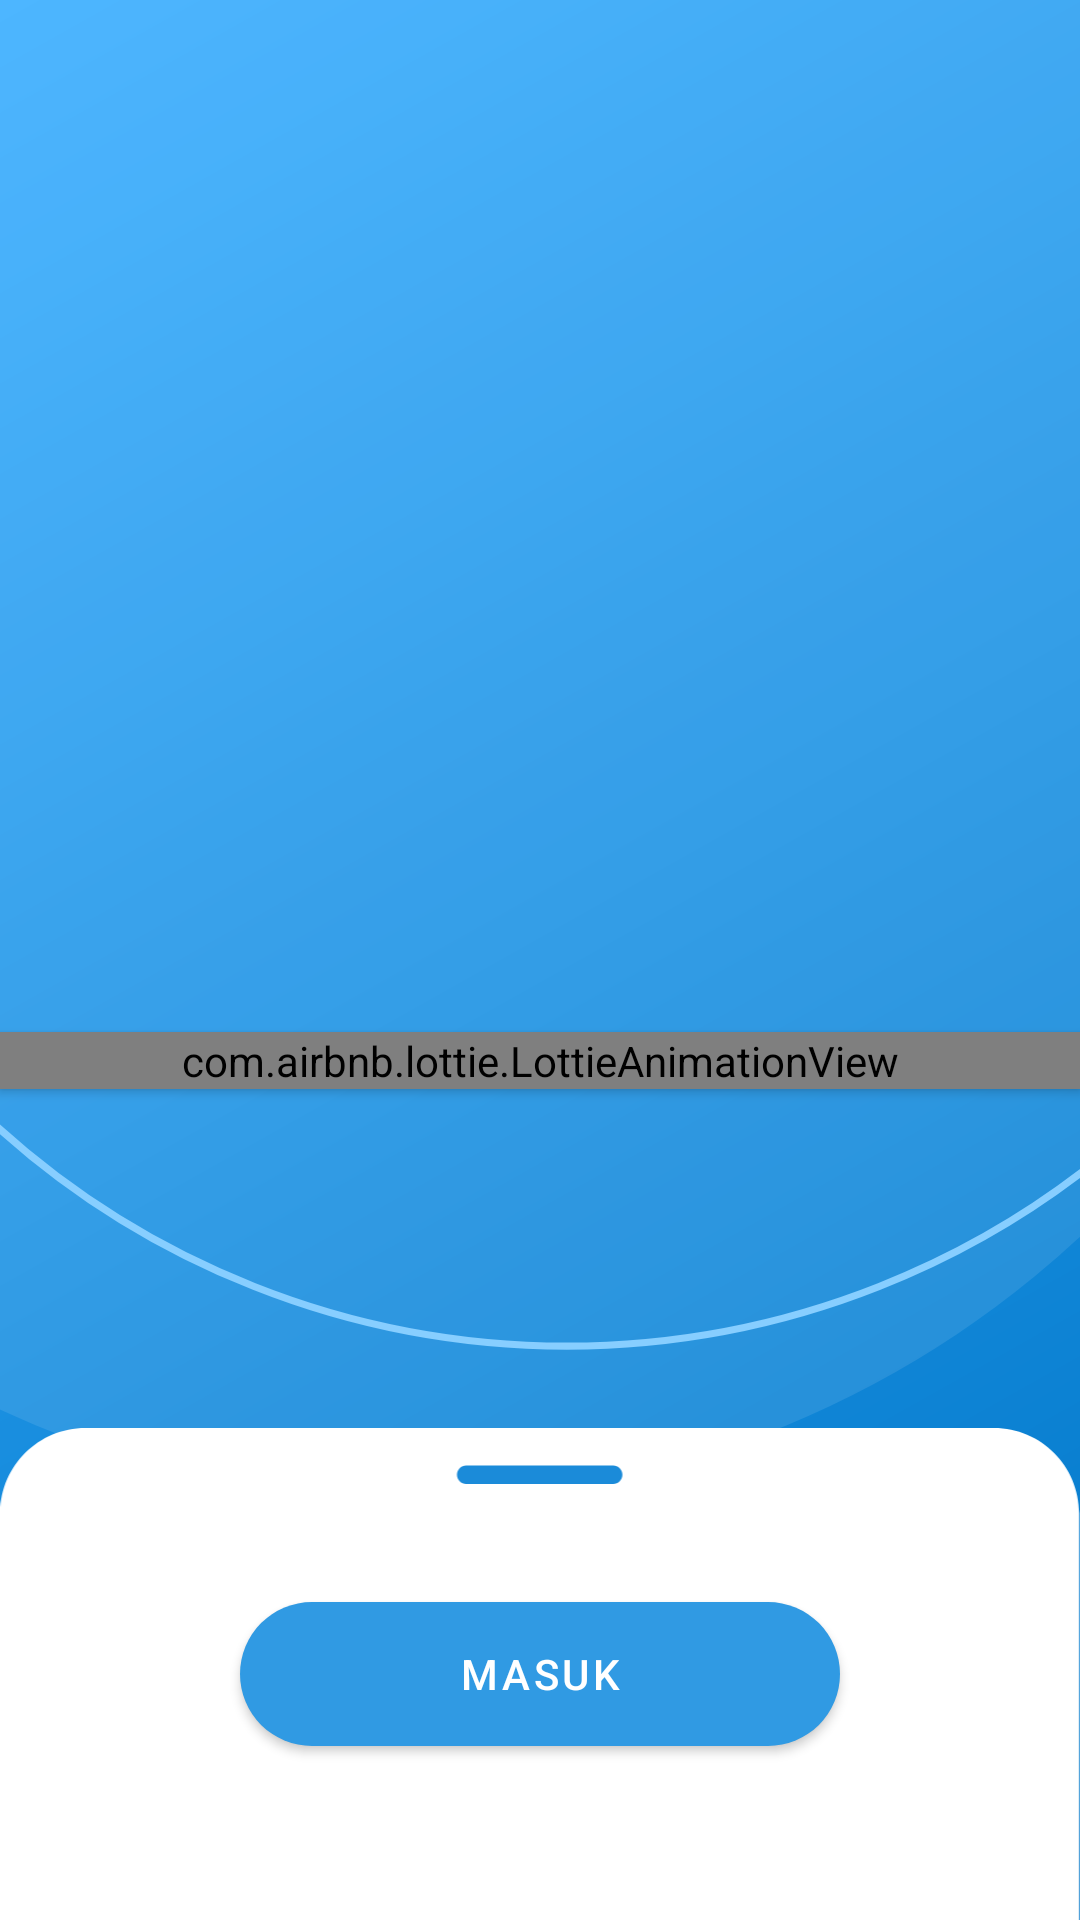

This screen was rendered from an Android layout file. Write that file and the resources it references.
<!-- AndroidManifest.xml: application theme Theme.EasyElementaryParticleApp -->
<!-- res/layout/activity_new_on_boarding.xml -->
<?xml version="1.0" encoding="utf-8"?>
<androidx.constraintlayout.widget.ConstraintLayout xmlns:android="http://schemas.android.com/apk/res/android"
    xmlns:app="http://schemas.android.com/apk/res-auto"
    xmlns:tools="http://schemas.android.com/tools"
    android:layout_width="match_parent"
    android:layout_height="match_parent"
    android:background="@drawable/main_bg_splash"
    tools:context=".NewOnBoarding">

    <LinearLayout
        android:id="@+id/linearLayout2"
        android:layout_width="match_parent"
        android:layout_height="match_parent"
        android:orientation="vertical">

        <androidx.viewpager.widget.ViewPager
            android:id="@+id/viewSlide"
            android:layout_width="match_parent"
            android:layout_height="0dp"
            android:paddingStart="20dp"
            android:paddingEnd="20dp"
            android:layout_marginBottom="20dp"
            android:layout_weight="1"
            app:layout_constraintBottom_toTopOf="@id/card"
            app:layout_constraintEnd_toEndOf="parent"
            app:layout_constraintStart_toStartOf="parent"
            app:layout_constraintTop_toTopOf="parent" />


        <RelativeLayout
            android:layout_width="match_parent"
            android:layout_height="wrap_content">

            <ImageView
                android:id="@+id/card"
                android:layout_width="match_parent"
                android:layout_height="wrap_content"
                android:layout_marginBottom="-100dp"
                android:adjustViewBounds="true"
                android:src="@drawable/onboarding_card"
                app:layout_constraintBottom_toBottomOf="parent" />

            <com.google.android.material.button.MaterialButton
                android:id="@+id/btnSkip"
                android:layout_width="200dp"
                android:layout_height="wrap_content"
                android:layout_centerInParent="true"
                android:background="@drawable/rounded_corner"
                android:text="Masuk" />
        </RelativeLayout>

    </LinearLayout>

    <com.airbnb.lottie.LottieAnimationView
        android:id="@+id/swipe_gesture"
        android:layout_width="match_parent"
        android:layout_height="wrap_content"
        android:elevation="2dp"
        app:layout_constraintEnd_toEndOf="parent"
        app:layout_constraintStart_toStartOf="parent"
        app:layout_constraintTop_toBottomOf="@id/progressBar"
        app:lottie_autoPlay="true"
        app:lottie_repeatCount="2" />

    <com.google.android.material.progressindicator.CircularProgressIndicator
        android:id="@+id/progressBar"
        android:layout_width="wrap_content"
        android:layout_height="wrap_content"
        android:indeterminate="true"
        android:visibility="invisible"
        app:indicatorColor="@color/white"
        app:layout_constraintBottom_toBottomOf="parent"
        app:layout_constraintEnd_toEndOf="parent"
        app:layout_constraintStart_toStartOf="parent"
        app:layout_constraintTop_toTopOf="parent" />
</androidx.constraintlayout.widget.ConstraintLayout>
<!-- resources referenced by this layout -->
<resources>
  <color name="white">#FFFFFFFF</color>
  <!-- drawable main_bg_splash (drawable) -->
  <vector xmlns:android="http://schemas.android.com/apk/res/android"
      xmlns:aapt="http://schemas.android.com/aapt"
      android:width="1080dp"
      android:height="1920dp"
      android:viewportWidth="1080"
      android:viewportHeight="1920">
    <path
        android:pathData="M0,0h1080v1920h-1080z">
      <aapt:attr name="android:fillColor">
        <gradient 
            android:startY="0"
            android:startX="0"
            android:endY="1920"
            android:endX="1080"
            android:type="linear">
          <item android:offset="0" android:color="#FF3AAEFF"/>
          <item android:offset="1" android:color="#FF0076C7"/>
        </gradient>
      </aapt:attr>
    </path>
    <group>
      <clip-path
          android:pathData="M0,0h1080v1920h-1080z"/>
      <path
          android:pathData="M411.22,518.26m-981.6,0a981.6,981.6 0,1 1,1963.21 0a981.6,981.6 0,1 1,-1963.21 0"
          android:fillColor="#fff"
          android:fillAlpha="0.1"/>
      <path
          android:pathData="M566.72,497.08m-849.04,0a849.04,849.04 0,1 1,1698.08 0a849.04,849.04 0,1 1,-1698.08 0"
          android:strokeWidth="7.23"
          android:fillColor="#00000000"
          android:strokeColor="#87ceff"/>
    </group>
  </vector>
  <!-- drawable onboarding_card (drawable) -->
  <vector xmlns:android="http://schemas.android.com/apk/res/android"
      android:width="1197dp"
      android:height="877dp"
      android:viewportWidth="1197"
      android:viewportHeight="877">
    <path
        android:pathData="M1196.26,94.49c-0,-52.18 -42.3,-94.49 -94.49,-94.49l-1007.29,0c-52.18,0 -94.49,42.3 -94.49,94.49l-0,782.2l1196.26,0l-0,-782.2Z"
        android:fillColor="#fff"/>
    <path
        android:pathData="M689.86,51.8c-0,-2.7 -1.07,-5.3 -2.99,-7.21c-1.91,-1.91 -4.51,-2.98 -7.21,-2.98c-32.11,-0 -130.95,-0 -163.07,-0c-2.7,-0 -5.3,1.07 -7.21,2.98c-1.91,1.91 -2.99,4.51 -2.99,7.21c0,-0 0,-0 0,-0c0,2.7 1.07,5.3 2.99,7.21c1.91,1.91 4.51,2.99 7.21,2.99c32.11,-0 130.95,-0 163.07,-0c2.7,-0 5.3,-1.07 7.21,-2.99c1.91,-1.91 2.99,-4.5 2.99,-7.21c-0,-0 -0,-0 -0,-0Z"
        android:fillColor="#1b8bd9"/>
  </vector>
  <!-- drawable rounded_corner (drawable) -->
  <?xml version="1.0" encoding="utf-8"?>
  <shape
      android:shape="rectangle"
      xmlns:android="http://schemas.android.com/apk/res/android">
      <solid android:color="@color/biru_seken"/>
      <corners android:radius="50dp"/>
  
  
  </shape>
  <style name="Theme.EasyElementaryParticleApp" parent="Theme.MaterialComponents.Light.NoActionBar">
          
          <item name="colorPrimary">@color/blue_500</item>
          <item name="colorPrimaryVariant">@color/blue_700</item>
          <item name="colorOnPrimary">@color/white</item>
          
          <item name="colorSecondary">@color/blue_200</item>
          <item name="colorSecondaryVariant">@color/blue_700</item>
          <item name="colorOnSecondary">@color/black</item>
          
          <item name="android:statusBarColor" tools:targetApi="l">?attr/colorPrimaryVariant</item>
          
          <item name="android:windowContentTransitions">true</item>
      </style>
  <color name="biru_seken">#ECF3FE</color>
  <color name="blue_500">#309AE3</color>
  <color name="blue_700">#057BCC</color>
  <color name="blue_200">#5EB5F1</color>
  <color name="black">#FF000000</color>
</resources>
